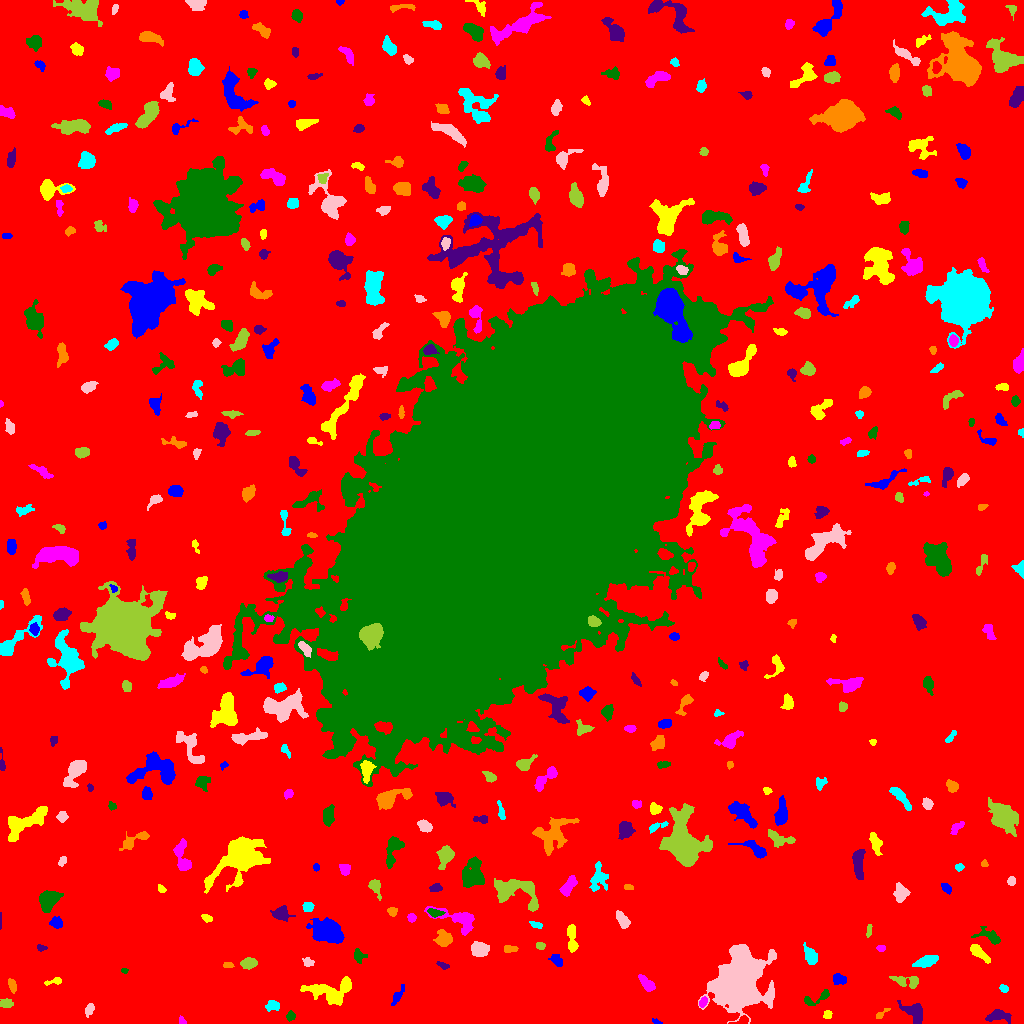

The file beside this chart, header and first rows:
ID, X, Y, A, B, theta, total_flux, mu_max, mu_median, mu_mean, R_fwhm, R_e, R10, R90, x_start, x_end, y_start, y_end, area, greylevel
0, 516.6, 514.4, 307.5, 303.7, 1.308, 1578767, 13.0, 1.0, 1.956, 59.94, 227.3, 86.77, 376.8, 0, 1023, 0, 1023, 807230, 1.956
1, 656.5, 1.656, 2.467, 1.099, -0.4121, 93.0, 6.0, 2.0, 2.114, 1.954, 1.784, 0.5642, 3.241, 652, 662, 0, 5, 44, 7.114
2, 827.5, 8.862, 2.1, 2.047, 0.5202, 224.0, 5.0, 3.0, 3.2, 3.989, 2.706, 1.128, 4.068, 823, 832, 5, 13, 70, 8.2
3, 182.1, 1.895, 1.768, 1.502, -1.178, 95.0, 6.0, 1.0, 1.863, 2.257, 1.871, 0.5642, 3.141, 179, 186, 0, 8, 51, 8.863
4, 290.5, 7.541, 2.332, 2.078, 1.257, 172.0, 4.0, 2.0, 2.177, 4.146, 2.764, 1.128, 4.37, 286, 295, 2, 13, 79, 7.177
5, 997.7, 7.613, 5.666, 2.602, 0.04098, 613.0, 7.0, 2.0, 2.712, 4.514, 4.334, 1.693, 7.159, 985, 1011, 0, 14, 226, 7.712
6, 881, 9.833, 4.58, 1.261, 0.6315, 96.0, 7.0, 1.0, 1.28, 1.128, 2.185, 0.5642, 3.742, 876, 890, 5, 15, 75, 8.28
7, 272.6, 18.41, 2.734, 2.316, 0.1056, 241.0, 5.0, 1.0, 1.84, 3.656, 2.985, 1.128, 5.046, 265, 279, 12, 23, 131, 7.84
8, 89.31, 14.23, 3.145, 1.959, 1.177, 237.0, 5.0, 2.0, 2.347, 3.523, 3.141, 1.128, 4.886, 85, 94, 6, 20, 101, 8.347
9, 6.609, 19.78, 3.013, 2.13, -0.05148, 266.0, 5.0, 2.0, 2.354, 3.909, 3.192, 1.262, 5.078, 0, 13, 16, 25, 113, 7.354
10, 207.8, 9.996, 5.381, 1.442, -1.115, 240.0, 4.0, 2.0, 2.0, 4.983, 3.478, 1.382, 5.293, 201, 214, 1, 19, 120, 7.0
11, 397, 26.66, 5.567, 1.791, 1.048, 219.0, 4.0, 1.0, 1.647, 4.442, 3.478, 1.262, 5.726, 391, 404, 18, 39, 133, 6.647
12, 330.8, 32.32, 12.85, 6.055, 0.06865, 2712, 9.0, 4.0, 4.128, 8.795, 8.176, 3.241, 12.74, 300, 351, 18, 47, 657, 8.128
13, 702.7, 21.13, 2.7, 1.702, 1.08, 209.0, 6.0, 2.0, 2.679, 3.29, 2.646, 0.9772, 4.297, 699, 707, 16, 27, 78, 9.679
14, 817.2, 25.52, 8.809, 2.532, 0.4015, 350.0, 6.0, 2.0, 2.035, 3.949, 3.868, 1.382, 6.531, 804, 829, 18, 34, 172, 7.035
15, 914.5, 10.73, 5.787, 3.736, -0.7933, 861.0, 8.0, 2.0, 2.805, 5.614, 4.918, 1.954, 8.253, 897, 922, 0, 23, 307, 7.805
16, 12.03, 38.71, 2.965, 1.597, -1.311, 275.0, 8.0, 2.0, 2.696, 3.338, 2.706, 0.9772, 4.37, 8, 16, 30, 45, 102, 8.696
17, 1004, 34.96, 2.222, 1.64, -0.5278, 184.0, 5.0, 3.0, 2.788, 3.523, 2.459, 0.9772, 3.7, 999, 1008, 31, 39, 66, 7.788
18, 738.8, 41.02, 12.5, 10.17, 1.064, 44310, 69.0, 8.0, 15.15, 11.56, 12.28, 4.687, 22.97, 698, 776, 0, 79, 2925, 19.15
19, 906.2, 42.34, 7.824, 2.631, -0.1513, 634.0, 6.0, 2.0, 2.793, 5.997, 4.478, 1.784, 7.069, 889, 918, 35, 47, 227, 7.793
20, 521.5, 28.39, 14.86, 3.874, -1.023, 1384, 7.0, 3.0, 2.964, 6.747, 7.092, 2.646, 11.11, 504, 543, 5, 52, 467, 6.964
21, 839.3, 43.97, 3.043, 2.446, -0.4747, 309.0, 5.0, 2.0, 2.272, 4.297, 3.385, 1.382, 5.293, 833, 846, 39, 50, 136, 8.272
22, 53.85, 42.1, 4.993, 1.439, 0.2071, 186.0, 5.0, 2.0, 2.044, 3.241, 2.821, 1.128, 4.478, 44, 61, 38, 46, 91, 8.044
23, 646.6, 39.44, 5.247, 2.011, -0.8484, 346.0, 5.0, 2.0, 1.922, 4.26, 3.868, 1.382, 6.206, 638, 655, 32, 49, 180, 7.922
24, 124.6, 53.02, 1.514, 1.239, -0.3564, 51.0, 3.0, 2.0, 1.378, 2.523, 1.871, 0.5642, 2.646, 121, 128, 50, 55, 37, 7.378
25, 443, 58.08, 3.402, 1.459, -0.3846, 127.0, 4.0, 2.0, 1.764, 3.785, 2.821, 0.9772, 4.26, 436, 449, 54, 62, 72, 6.764
26, 228, 57.76, 2.703, 1.494, -0.03765, 145.0, 4.0, 2.0, 2.417, 3.785, 2.394, 0.9772, 3.742, 223, 234, 56, 61, 60, 7.417
27, 926.1, 62.08, 5.259, 2.28, 0.3178, 779.0, 9.0, 3.0, 3.329, 4.583, 4.297, 1.596, 7.136, 912, 938, 56, 68, 234, 8.329
28, 307.9, 61.11, 2.602, 2.024, -0.1641, 199.0, 5.0, 2.0, 2.261, 3.478, 2.877, 1.128, 4.514, 302, 314, 57, 66, 88, 7.261
29, 248.7, 60.09, 3.773, 2.579, 0.1253, 764.0, 10.0, 4.0, 4.659, 4.918, 4.029, 1.596, 6.358, 240, 257, 54, 66, 164, 8.659
30, 640.7, 73.15, 6.526, 5.646, -0.6583, 3138, 13.0, 3.0, 4.574, 7.674, 7.181, 2.877, 12.07, 625, 659, 58, 90, 686, 9.574
31, 556.4, 63.83, 3.754, 2.488, -0.8069, 218.0, 3.0, 2.0, 1.744, 4.82, 3.7, 1.493, 5.67, 548, 562, 57, 69, 125, 6.744
32, 977.8, 71.47, 5.291, 2.087, -0.7419, 338.0, 6.0, 1.0, 1.657, 3.989, 3.568, 1.262, 6.077, 970, 990, 60, 79, 204, 7.657
33, 881.2, 75.37, 2.086, 1.566, -0.01886, 110.0, 4.0, 2.0, 1.93, 3.29, 2.257, 0.7979, 3.656, 876, 885, 72, 78, 57, 7.93
34, 358.7, 67.4, 3.322, 2.682, -1.26, 283.0, 4.0, 2.0, 2.228, 5.232, 3.478, 1.493, 5.499, 354, 367, 60, 75, 127, 7.228
35, 40.18, 75.84, 1.975, 1.263, -0.2542, 56.0, 4.0, 1.0, 0.9492, 2.257, 1.871, 0.5642, 3.038, 37, 47, 72, 79, 59, 6.949
36, 509.9, 74.56, 3.84, 1.374, -0.03858, 112.0, 3.0, 1.0, 1.179, 3.385, 2.877, 1.128, 4.406, 504, 518, 71, 78, 95, 7.179
37, 810.4, 67.27, 4.636, 2.617, -1.115, 509.0, 6.0, 2.0, 2.483, 5.202, 4.184, 1.596, 6.956, 803, 817, 59, 81, 205, 7.483
38, 479.4, 74.3, 4.152, 3.174, -0.1405, 960.0, 9.0, 4.0, 3.983, 5.528, 4.618, 1.871, 7.247, 471, 489, 67, 82, 241, 8.983
39, 540.2, 77.48, 2.229, 1.696, -0.1525, 187.0, 5.0, 2.0, 2.791, 3.241, 2.459, 0.9772, 3.909, 536, 545, 74, 81, 67, 7.791
40, 211.4, 83.33, 3.505, 2.3, -0.01639, 698.0, 10.0, 5.0, 5.095, 4.918, 3.7, 1.382, 5.754, 204, 220, 78, 88, 137, 9.095
41, 326.9, 91.61, 7.198, 5.398, -0.2094, 2289, 9.0, 3.0, 3.376, 8.444, 7.527, 3.038, 12.13, 306, 344, 80, 106, 678, 8.376
42, 571.8, 84.45, 7.96, 2.215, -1.496, 755.0, 8.0, 3.0, 3.371, 5.642, 4.652, 1.784, 7.313, 567, 578, 71, 99, 224, 8.371
43, 457.8, 104.8, 12.47, 4.497, -0.3222, 1711, 9.0, 3.0, 3.711, 6.232, 6.723, 2.585, 10.75, 424, 474, 88, 117, 461, 7.711
44, 990.7, 86.59, 6.258, 2.936, -0.3604, 547.0, 7.0, 2.0, 2.486, 4.26, 3.909, 1.493, 6.91, 971, 1000, 79, 97, 220, 7.486
45, 0.3333, 103.5, 4.61, 0.4714, -0.0, 48.0, 2.0, 1.0, 1.371, 3.192, 1.871, 0.7979, 2.932, 0, 1, 94, 111, 35, 7.371
46, 443.7, 84.55, 3.99, 3.656, -0.8141, 1182, 10.0, 5.0, 5.162, 6.457, 4.787, 1.954, 7.421, 433, 452, 77, 94, 229, 9.162
47, 536.5, 98.32, 3.146, 1.578, -0.241, 147.0, 4.0, 2.0, 1.909, 3.7, 2.706, 0.9772, 4.37, 529, 542, 95, 102, 77, 6.909
48, 622.9, 103.1, 4.444, 2.244, -0.9785, 603.0, 8.0, 3.0, 3.466, 4.951, 3.949, 1.493, 6.283, 616, 630, 95, 113, 174, 8.466
49, 869.1, 93.24, 3.334, 1.286, 1.409, 131.0, 4.0, 2.0, 1.985, 3.656, 2.523, 0.9772, 4.029, 866, 872, 86, 99, 66, 6.985
50, 709.8, 107, 6.674, 4.384, 0.5458, 485.0, 5.0, 2.0, 1.764, 4.514, 4.951, 1.871, 8.176, 700, 721, 91, 118, 275, 7.764
51, 56.04, 100.5, 2.997, 2.655, -0.4833, 365.0, 5.0, 3.0, 2.829, 4.72, 3.523, 1.493, 5.528, 49, 62, 95, 107, 129, 8.829
52, 206.7, 105.4, 2.558, 1.619, -0.4276, 203.0, 7.0, 2.0, 2.671, 2.646, 2.523, 0.9772, 4.107, 201, 212, 101, 109, 76, 7.671
53, 411.5, 105.7, 2.112, 1.994, 1.555, 175.0, 4.0, 2.5, 2.431, 4.222, 2.706, 1.128, 4.068, 407, 416, 101, 110, 72, 7.431
54, 434.1, 110.6, 3.606, 1.78, -0.2572, 262.0, 6.0, 2.0, 2.382, 3.742, 2.985, 1.262, 4.853, 427, 445, 106, 115, 110, 10.38
55, 280.7, 109.6, 3.936, 3.101, -0.05801, 644.0, 8.0, 3.0, 3.038, 4.951, 4.146, 1.596, 6.747, 270, 295, 102, 118, 212, 8.038
56, 391.7, 111.9, 2.039, 1.802, -0.5144, 147.0, 6.0, 2.0, 1.793, 2.877, 2.394, 0.7979, 3.742, 387, 397, 107, 116, 82, 7.793
57, 307.8, 116.5, 2.515, 2.359, 0.381, 392.0, 7.0, 4.0, 3.881, 4.222, 3.141, 1.262, 4.787, 302, 314, 112, 121, 101, 8.881
58, 901.1, 130.6, 4.055, 3.29, -1.544, 642.0, 7.0, 3.0, 3.0, 5.171, 4.442, 1.784, 6.979, 893, 910, 121, 141, 214, 8.0
59, 375.2, 137.1, 4.343, 2.587, -1.197, 411.0, 6.0, 2.0, 2.601, 4.787, 3.742, 1.493, 5.944, 368, 381, 123, 144, 158, 7.601
... 402 more rows
